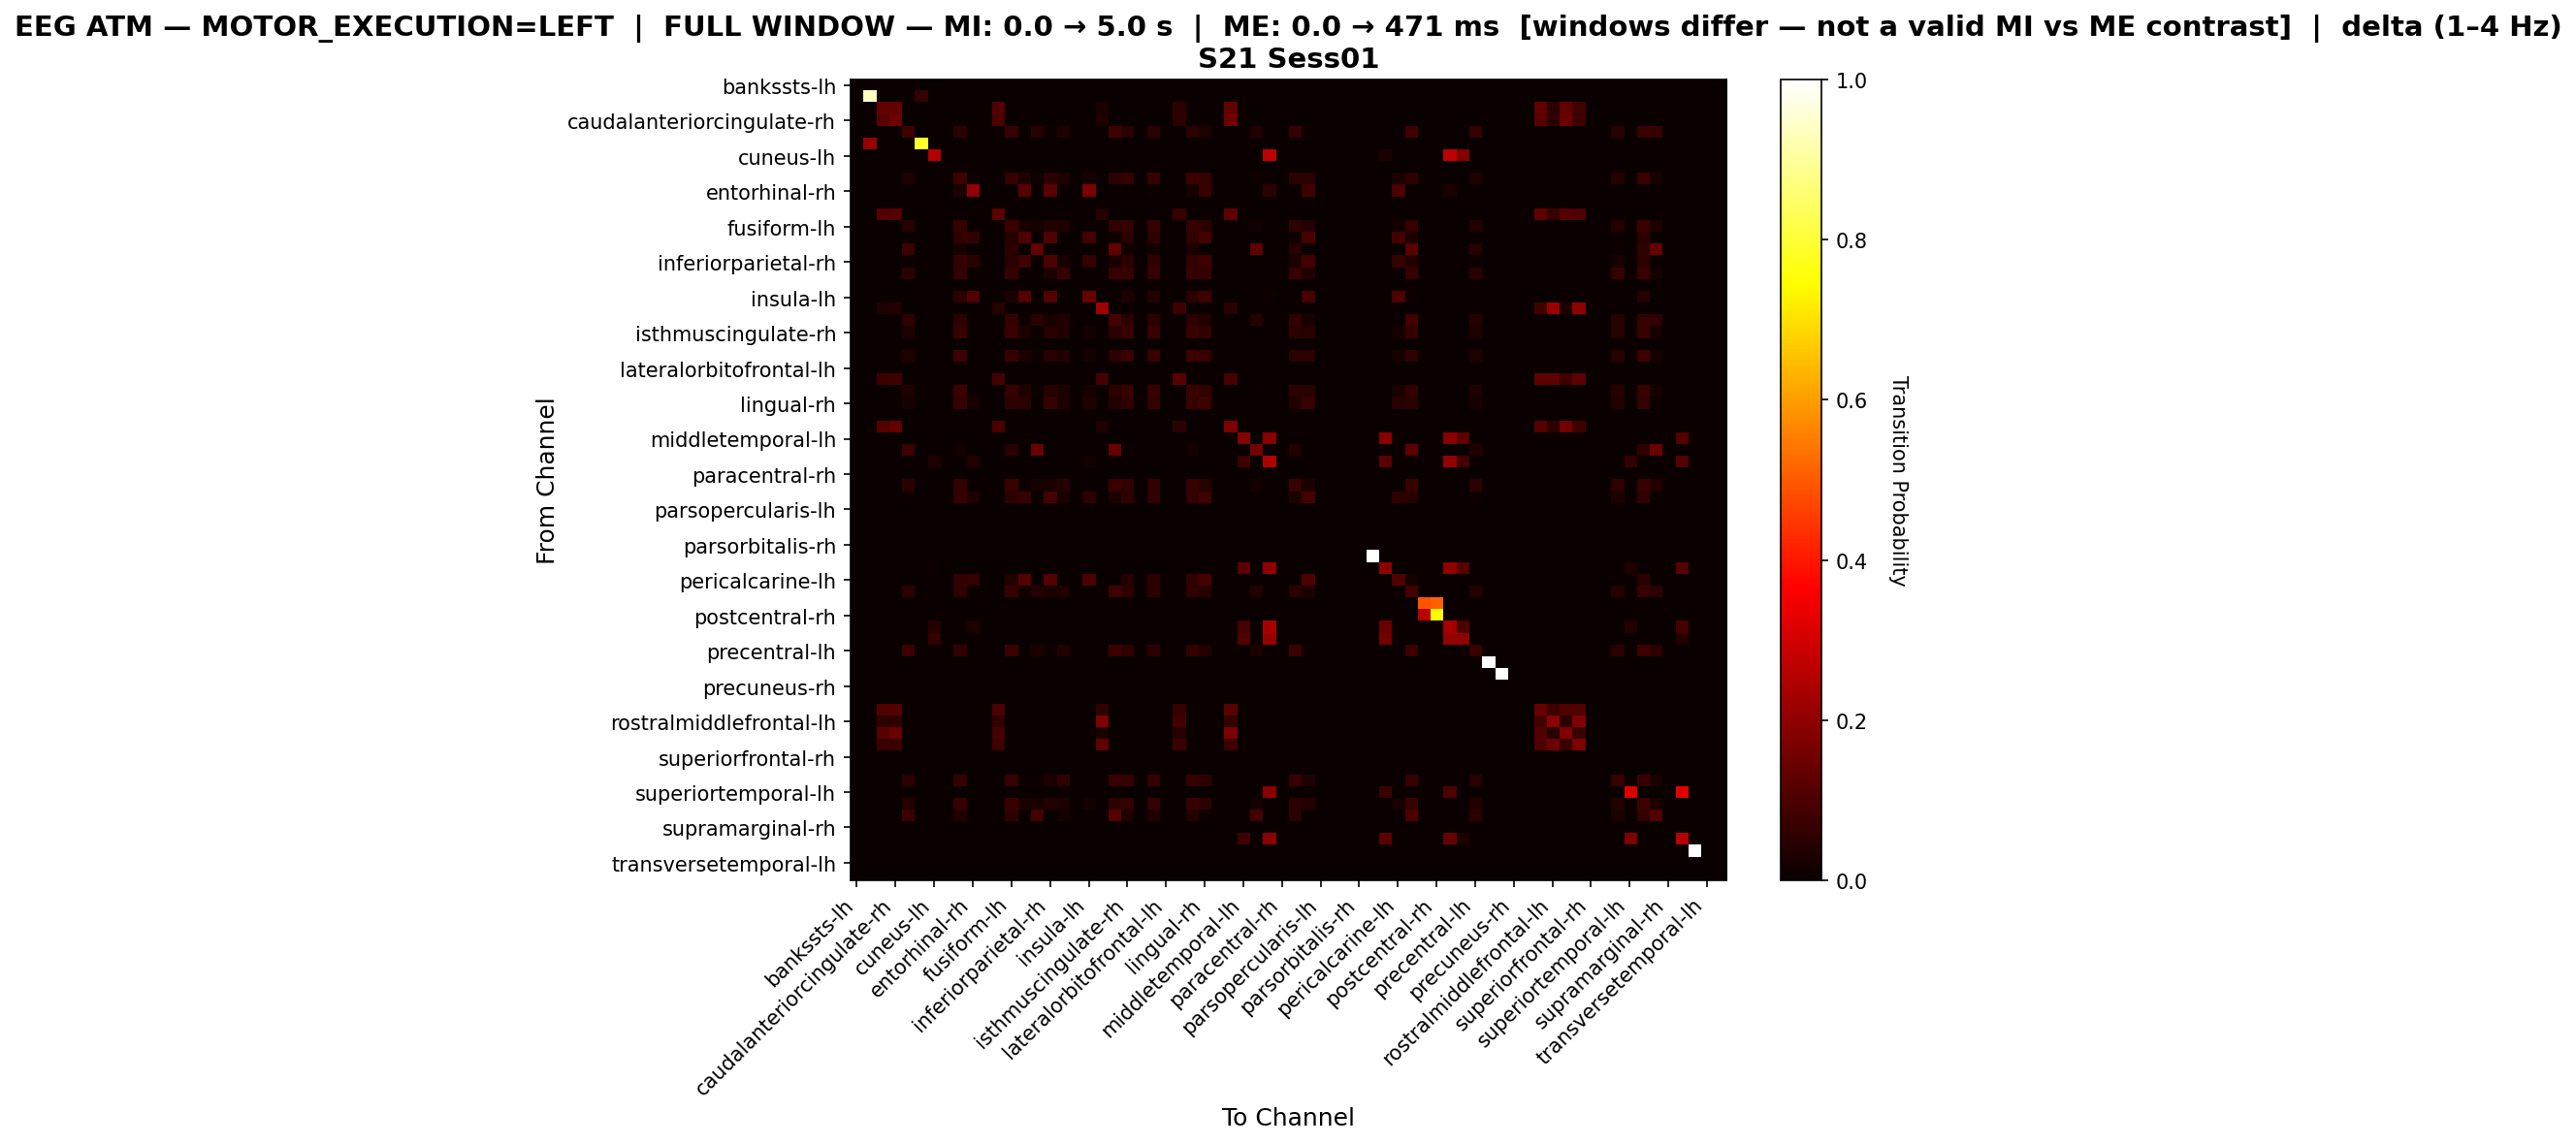

The file beside this chart, header and first rows:
, bankssts-lh, bankssts-rh, caudalanteriorcingulate-lh, caudalanteriorcingulate-rh, caudalmiddlefrontal-lh, caudalmiddlefrontal-rh, cuneus-lh, cuneus-rh, entorhinal-lh, entorhinal-rh, frontalpole-lh, frontalpole-rh, fusiform-lh, fusiform-rh, inferiorparietal-lh, inferiorparietal-rh, inferiortemporal-lh, inferiortemporal-rh, insula-lh, insula-rh, isthmuscingulate-lh, isthmuscingulate-rh, lateraloccipital-lh
bankssts-lh, 0.0, 0.0, 0.0, 0.0, 0.0, 0.0, 0.0, 0.0, 0.0, 0.0, 0.0, 0.0, 0.0, 0.0, 0.0, 0.0, 0.0, 0.0, 0.0, 0.0, 0.0, 0.0, 0.0
bankssts-rh, 0.0, 0.9355, 0.0, 0.0, 0.0, 0.06452, 0.0, 0.0, 0.0, 0.0, 0.0, 0.0, 0.0, 0.0, 0.0, 0.0, 0.0, 0.0, 0.0, 0.0, 0.0, 0.0, 0.0
caudalanteriorcingulate-lh, 0.0, 0.0, 0.1331, 0.1361, 0.0, 0.0, 0.0, 0.0, 0.0, 0.0, 0.0, 0.1095, 0.0, 0.0, 0.0, 0.0, 0.0, 0.0, 0.0, 0.02959, 0.0, 0.0, 0.0
caudalanteriorcingulate-rh, 0.0, 0.0, 0.1233, 0.1475, 0.0, 0.0, 0.0, 0.0, 0.0, 0.0, 0.0, 0.1019, 0.0, 0.0, 0.0, 0.0, 0.0, 0.0, 0.0, 0.02949, 0.0, 0.0, 0.0
caudalmiddlefrontal-lh, 0.0, 0.0, 0.0, 0.0, 0.08301, 0.0, 0.0, 0.0, 0.05318, 0.0, 0.0, 0.0, 0.06874, 0.0, 0.0441, 0.005188, 0.03502, 0.0, 0.0, 0.0, 0.08431, 0.04929, 0.0
caudalmiddlefrontal-rh, 0.0, 0.2143, 0.0, 0.0, 0.0, 0.7857, 0.0, 0.0, 0.0, 0.0, 0.0, 0.0, 0.0, 0.0, 0.0, 0.0, 0.0, 0.0, 0.0, 0.0, 0.0, 0.0, 0.0
cuneus-lh, 0.0, 0.0, 0.0, 0.0, 0.0, 0.0, 0.2533, 0.0, 0.0, 0.0, 0.0, 0.0, 0.0, 0.0, 0.0, 0.0, 0.0, 0.0, 0.0, 0.0, 0.0, 0.0, 0.0
cuneus-rh, 0.0, 0.0, 0.0, 0.0, 0.0, 0.0, 0.0, 0.0, 0.0, 0.0, 0.0, 0.0, 0.0, 0.0, 0.0, 0.0, 0.0, 0.0, 0.0, 0.0, 0.0, 0.0, 0.0
entorhinal-lh, 0.0, 0.0, 0.0, 0.0, 0.03303, 0.0, 0.0, 0.0, 0.07604, 0.006144, 0.0, 0.0, 0.06605, 0.03379, 0.008449, 0.04762, 0.03226, 0.0, 0.02227, 0.0, 0.04762, 0.06605, 0.0
entorhinal-rh, 0.0, 0.0, 0.0, 0.0, 0.0, 0.0, 0.0, 0.0, 0.02519, 0.2015, 0.0, 0.0, 0.0, 0.1159, 0.0, 0.1184, 0.0, 0.0, 0.1688, 0.0, 0.0, 0.0, 0.0
frontalpole-lh, 0.0, 0.0, 0.0, 0.0, 0.0, 0.0, 0.0, 0.0, 0.0, 0.0, 0.0, 0.0, 0.0, 0.0, 0.0, 0.0, 0.0, 0.0, 0.0, 0.0, 0.0, 0.0, 0.0
frontalpole-rh, 0.0, 0.0, 0.1133, 0.1165, 0.0, 0.0, 0.0, 0.0, 0.0, 0.0, 0.0, 0.123, 0.0, 0.0, 0.0, 0.0, 0.0, 0.0, 0.0, 0.04207, 0.0, 0.0, 0.0
fusiform-lh, 0.0, 0.0, 0.0, 0.0, 0.04362, 0.0, 0.0, 0.0, 0.06661, 0.0, 0.0, 0.0, 0.07613, 0.023, 0.01824, 0.03727, 0.03331, 0.0, 0.0111, 0.0, 0.05868, 0.06423, 0.0
fusiform-rh, 0.0, 0.0, 0.0, 0.0, 0.0, 0.0, 0.0, 0.0, 0.06183, 0.05914, 0.0, 0.0, 0.04167, 0.1075, 0.0, 0.1089, 0.002688, 0.0, 0.08737, 0.0, 0.009409, 0.04704, 0.0
inferiorparietal-lh, 0.0, 0.0, 0.0, 0.0, 0.07748, 0.0, 0.0, 0.0, 0.02179, 0.0, 0.0, 0.0, 0.05085, 0.0, 0.1332, 0.0, 0.0, 0.0, 0.0, 0.0, 0.1308, 0.01453, 0.0
inferiorparietal-rh, 0.0, 0.0, 0.0, 0.0, 0.005935, 0.0, 0.0, 0.0, 0.0633, 0.04451, 0.0, 0.0, 0.04847, 0.08012, 0.0, 0.09792, 0.01978, 0.0, 0.06528, 0.0, 0.02473, 0.05242, 0.0
inferiortemporal-lh, 0.0, 0.0, 0.0, 0.0, 0.0477, 0.0, 0.0, 0.0, 0.06908, 0.0, 0.0, 0.0, 0.06908, 0.0, 0.0, 0.02961, 0.06743, 0.0, 0.0, 0.0, 0.06908, 0.06908, 0.0
inferiortemporal-rh, 0.0, 0.0, 0.0, 0.0, 0.0, 0.0, 0.0, 0.0, 0.0, 0.0, 0.0, 0.0, 0.0, 0.0, 0.0, 0.0, 0.0, 0.0, 0.0, 0.0, 0.0, 0.0, 0.0
insula-lh, 0.0, 0.0, 0.0, 0.0, 0.0, 0.0, 0.0, 0.0, 0.05124, 0.1074, 0.0, 0.0, 0.02645, 0.1107, 0.0, 0.1124, 0.0, 0.0, 0.1421, 0.0, 0.0, 0.03306, 0.0
insula-rh, 0.0, 0.0, 0.03333, 0.0375, 0.0, 0.0, 0.0, 0.0, 0.0, 0.0, 0.0, 0.04583, 0.0, 0.0, 0.0, 0.0, 0.0, 0.0, 0.0, 0.225, 0.0, 0.0, 0.0
isthmuscingulate-lh, 0.0, 0.0, 0.0, 0.0, 0.05692, 0.0, 0.0, 0.0, 0.05254, 0.0, 0.0, 0.0, 0.06305, 0.004378, 0.04904, 0.02014, 0.03678, 0.0, 0.0, 0.0, 0.09194, 0.04991, 0.0
isthmuscingulate-rh, 0.0, 0.0, 0.0, 0.0, 0.03445, 0.0, 0.0, 0.0, 0.07407, 0.0, 0.0, 0.0, 0.07149, 0.02842, 0.006891, 0.04393, 0.03618, 0.0, 0.0155, 0.0, 0.05082, 0.07321, 0.0
lateraloccipital-lh, 0.0, 0.0, 0.0, 0.0, 0.0, 0.0, 0.0, 0.0, 0.0, 0.0, 0.0, 0.0, 0.0, 0.0, 0.0, 0.0, 0.0, 0.0, 0.0, 0.0, 0.0, 0.0, 0.0
lateraloccipital-rh, 0.0, 0.0, 0.0, 0.0, 0.03305, 0.0, 0.0, 0.0, 0.07458, 0.0, 0.0, 0.0, 0.06949, 0.03051, 0.005932, 0.04576, 0.03559, 0.0, 0.0178, 0.0, 0.04915, 0.07288, 0.0
lateralorbitofrontal-lh, 0.0, 0.0, 0.0, 0.0, 0.0, 0.0, 0.0, 0.0, 0.0, 0.0, 0.0, 0.0, 0.0, 0.0, 0.0, 0.0, 0.0, 0.0, 0.0, 0.0, 0.0, 0.0, 0.0
lateralorbitofrontal-rh, 0.0, 0.0, 0.07442, 0.07907, 0.0, 0.0, 0.0, 0.0, 0.0, 0.0, 0.0, 0.08837, 0.0, 0.0, 0.0, 0.0, 0.0, 0.0, 0.0, 0.09302, 0.0, 0.0, 0.0
lingual-lh, 0.0, 0.0, 0.0, 0.0, 0.03377, 0.0, 0.0, 0.0, 0.07521, 0.005372, 0.0, 0.0, 0.06677, 0.033, 0.00921, 0.04682, 0.03223, 0.0, 0.02149, 0.0, 0.04835, 0.066, 0.0
lingual-rh, 0.0, 0.0, 0.0, 0.0, 0.02158, 0.0, 0.0, 0.0, 0.06971, 0.02158, 0.0, 0.0, 0.05726, 0.05145, 0.0, 0.06639, 0.0332, 0.0, 0.039, 0.0, 0.03734, 0.06058, 0.0
medialorbitofrontal-lh, 0.0, 0.0, 0.0, 0.0, 0.0, 0.0, 0.0, 0.0, 0.0, 0.0, 0.0, 0.0, 0.0, 0.0, 0.0, 0.0, 0.0, 0.0, 0.0, 0.0, 0.0, 0.0, 0.0
medialorbitofrontal-rh, 0.0, 0.0, 0.1106, 0.1346, 0.0, 0.0, 0.0, 0.0, 0.0, 0.0, 0.0, 0.09375, 0.0, 0.0, 0.0, 0.0, 0.0, 0.0, 0.0, 0.03365, 0.0, 0.0, 0.0
middletemporal-lh, 0.0, 0.0, 0.0, 0.0, 0.0, 0.0, 0.0, 0.0, 0.0, 0.0, 0.0, 0.0, 0.0, 0.0, 0.0, 0.0, 0.0, 0.0, 0.0, 0.0, 0.0, 0.0, 0.0
middletemporal-rh, 0.0, 0.0, 0.0, 0.0, 0.07735, 0.0, 0.0, 0.0, 0.01381, 0.0, 0.0, 0.0, 0.04696, 0.0, 0.1409, 0.0, 0.0, 0.0, 0.0, 0.0, 0.1381, 0.005525, 0.0
paracentral-lh, 0.0, 0.0, 0.0, 0.0, 0.0, 0.0, 0.0349, 0.0, 0.0, 0.03839, 0.0, 0.0, 0.0, 0.0, 0.0, 0.0, 0.0, 0.0, 0.01222, 0.0, 0.0, 0.0, 0.0
paracentral-rh, 0.0, 0.0, 0.0, 0.0, 0.0, 0.0, 0.0, 0.0, 0.0, 0.0, 0.0, 0.0, 0.0, 0.0, 0.0, 0.0, 0.0, 0.0, 0.0, 0.0, 0.0, 0.0, 0.0
parahippocampal-lh, 0.0, 0.0, 0.0, 0.0, 0.05426, 0.0, 0.0, 0.0, 0.06383, 0.0, 0.0, 0.0, 0.0734, 0.005319, 0.02021, 0.02447, 0.04468, 0.0, 0.0, 0.0, 0.0734, 0.06064, 0.0
parahippocampal-rh, 0.0, 0.0, 0.0, 0.0, 0.009036, 0.0, 0.0, 0.0, 0.06727, 0.03213, 0.0, 0.0, 0.05221, 0.06827, 0.0, 0.08635, 0.02309, 0.0, 0.05321, 0.0, 0.02811, 0.05622, 0.0
parsopercularis-lh, 0.0, 0.0, 0.0, 0.0, 0.0, 0.0, 0.0, 0.0, 0.0, 0.0, 0.0, 0.0, 0.0, 0.0, 0.0, 0.0, 0.0, 0.0, 0.0, 0.0, 0.0, 0.0, 0.0
parsopercularis-rh, 0.0, 0.0, 0.0, 0.0, 0.0, 0.0, 0.0, 0.0, 0.0, 0.0, 0.0, 0.0, 0.0, 0.0, 0.0, 0.0, 0.0, 0.0, 0.0, 0.0, 0.0, 0.0, 0.0
parsorbitalis-lh, 0.0, 0.0, 0.0, 0.0, 0.0, 0.0, 0.0, 0.0, 0.0, 0.0, 0.0, 0.0, 0.0, 0.0, 0.0, 0.0, 0.0, 0.0, 0.0, 0.0, 0.0, 0.0, 0.0
parsorbitalis-rh, 0.0, 0.0, 0.0, 0.0, 0.0, 0.0, 0.0, 0.0, 0.0, 0.0, 0.0, 0.0, 0.0, 0.0, 0.0, 0.0, 0.0, 0.0, 0.0, 0.0, 0.0, 0.0, 0.0
parstriangularis-lh, 0.0, 0.0, 0.0, 0.0, 0.0, 0.0, 0.0, 0.0, 0.0, 0.0, 0.0, 0.0, 0.0, 0.0, 0.0, 0.0, 0.0, 0.0, 0.0, 0.0, 0.0, 0.0, 0.0
parstriangularis-rh, 0.0, 0.0, 0.0, 0.0, 0.0, 0.0, 0.01146, 0.0, 0.0, 0.0, 0.0, 0.0, 0.0, 0.0, 0.0, 0.0, 0.0, 0.0, 0.0, 0.0, 0.0, 0.0, 0.0
pericalcarine-lh, 0.0, 0.0, 0.0, 0.0, 0.0, 0.0, 0.0, 0.0, 0.06154, 0.06325, 0.0, 0.0, 0.0359, 0.1094, 0.0, 0.1094, 0.0, 0.0, 0.09915, 0.0, 0.0, 0.04274, 0.0
pericalcarine-rh, 0.0, 0.0, 0.0, 0.0, 0.05031, 0.0, 0.0, 0.0, 0.05728, 0.0, 0.0, 0.0, 0.06656, 0.01471, 0.03947, 0.02864, 0.03251, 0.0, 0.003096, 0.0, 0.07895, 0.05495, 0.0
postcentral-lh, 0.0, 0.0, 0.0, 0.0, 0.0, 0.0, 0.0, 0.0, 0.0, 0.0, 0.0, 0.0, 0.0, 0.0, 0.0, 0.0, 0.0, 0.0, 0.0, 0.0, 0.0, 0.0, 0.0
postcentral-rh, 0.0, 0.0, 0.0, 0.0, 0.0, 0.0, 0.0, 0.0, 0.0, 0.0, 0.0, 0.0, 0.0, 0.0, 0.0, 0.0, 0.0, 0.0, 0.0, 0.0, 0.0, 0.0, 0.0
posteriorcingulate-lh, 0.0, 0.0, 0.0, 0.0, 0.0, 0.0, 0.04032, 0.0, 0.0, 0.02823, 0.0, 0.0, 0.0, 0.0, 0.0, 0.0, 0.0, 0.0, 0.0, 0.0, 0.0, 0.0, 0.0
posteriorcingulate-rh, 0.0, 0.0, 0.0, 0.0, 0.0, 0.0, 0.06478, 0.0, 0.0, 0.0, 0.0, 0.0, 0.0, 0.0, 0.0, 0.0, 0.0, 0.0, 0.0, 0.0, 0.0, 0.0, 0.0
precentral-lh, 0.0, 0.0, 0.0, 0.0, 0.075, 0.0, 0.0, 0.0, 0.06029, 0.0, 0.0, 0.0, 0.075, 0.0, 0.02941, 0.005882, 0.03971, 0.0, 0.0, 0.0, 0.075, 0.05588, 0.0
precentral-rh, 0.0, 0.0, 0.0, 0.0, 0.0, 0.0, 0.0, 0.0, 0.0, 0.0, 0.0, 0.0, 0.0, 0.0, 0.0, 0.0, 0.0, 0.0, 0.0, 0.0, 0.0, 0.0, 0.0
precuneus-lh, 0.0, 0.0, 0.0, 0.0, 0.0, 0.0, 0.0, 0.0, 0.0, 0.0, 0.0, 0.0, 0.0, 0.0, 0.0, 0.0, 0.0, 0.0, 0.0, 0.0, 0.0, 0.0, 0.0
precuneus-rh, 0.0, 0.0, 0.0, 0.0, 0.0, 0.0, 0.0, 0.0, 0.0, 0.0, 0.0, 0.0, 0.0, 0.0, 0.0, 0.0, 0.0, 0.0, 0.0, 0.0, 0.0, 0.0, 0.0
rostralanteriorcingulate-lh, 0.0, 0.0, 0.0, 0.0, 0.0, 0.0, 0.0, 0.0, 0.0, 0.0, 0.0, 0.0, 0.0, 0.0, 0.0, 0.0, 0.0, 0.0, 0.0, 0.0, 0.0, 0.0, 0.0
rostralanteriorcingulate-rh, 0.0, 0.0, 0.1088, 0.1114, 0.0, 0.0, 0.0, 0.0, 0.0, 0.0, 0.0, 0.101, 0.0, 0.0, 0.0, 0.0, 0.0, 0.0, 0.0, 0.05699, 0.0, 0.0, 0.0
rostralmiddlefrontal-lh, 0.0, 0.0, 0.05128, 0.05449, 0.0, 0.0, 0.0, 0.0, 0.0, 0.0, 0.0, 0.0609, 0.0, 0.0, 0.0, 0.0, 0.0, 0.0, 0.0, 0.1731, 0.0, 0.0, 0.0
rostralmiddlefrontal-rh, 0.0, 0.0, 0.1162, 0.1414, 0.0, 0.0, 0.0, 0.0, 0.0, 0.0, 0.0, 0.09343, 0.0, 0.0, 0.0, 0.0, 0.0, 0.0, 0.0, 0.02525, 0.0, 0.0, 0.0
superiorfrontal-lh, 0.0, 0.0, 0.07031, 0.07292, 0.0, 0.0, 0.0, 0.0, 0.0, 0.0, 0.0, 0.07812, 0.0, 0.0, 0.0, 0.0, 0.0, 0.0, 0.0, 0.1302, 0.0, 0.0, 0.0
superiorfrontal-rh, 0.0, 0.0, 0.0, 0.0, 0.0, 0.0, 0.0, 0.0, 0.0, 0.0, 0.0, 0.0, 0.0, 0.0, 0.0, 0.0, 0.0, 0.0, 0.0, 0.0, 0.0, 0.0, 0.0
superiorparietal-lh, 0.0, 0.0, 0.0, 0.0, 0.0, 0.0, 0.0, 0.0, 0.0, 0.0, 0.0, 0.0, 0.0, 0.0, 0.0, 0.0, 0.0, 0.0, 0.0, 0.0, 0.0, 0.0, 0.0
superiorparietal-rh, 0.0, 0.0, 0.0, 0.0, 0.04868, 0.0, 0.0, 0.0, 0.06974, 0.0, 0.0, 0.0, 0.06974, 0.003947, 0.006579, 0.02763, 0.05526, 0.0, 0.0, 0.0, 0.06974, 0.06974, 0.0
... 8 more rows
